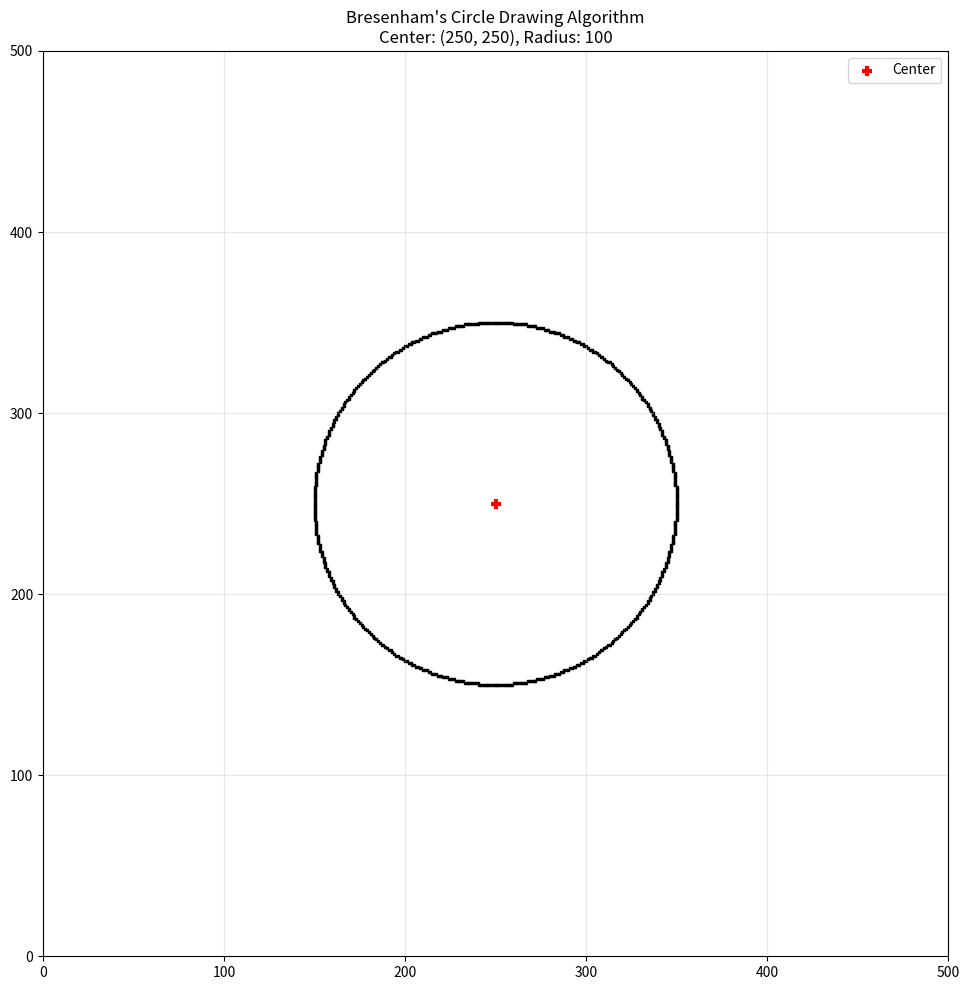

This figure's Python source:
import matplotlib.pyplot as plt
import numpy as np


def drawCircle(xc, yc, radius):
    """Draw circle using Bresenham's Circle Drawing Algorithm (Midpoint Circle Algorithm)"""
    x = 0
    y = radius
    p = 1 - radius  # Initial decision parameter

    # Store all pixels to draw
    circle_pixels = []

    # Plot initial points in all 8 octants
    def plot8Points(xc, yc, x, y):
        points = [
            (xc + x, yc + y),  # Octant 1
            (xc - x, yc + y),  # Octant 2
            (xc + x, yc - y),  # Octant 3
            (xc - x, yc - y),  # Octant 4
            (xc + y, yc + x),  # Octant 5
            (xc - y, yc + x),  # Octant 6
            (xc + y, yc - x),  # Octant 7
            (xc - y, yc - x)   # Octant 8
        ]
        return points

    # Add initial points
    circle_pixels.extend(plot8Points(xc, yc, x, y))

    # Bresenham's circle algorithm
    while x < y:
        x += 1

        if p < 0:
            p += 2 * x + 1
        else:
            y -= 1
            p += 2 * (x - y) + 1

        # Add points in all 8 octants
        circle_pixels.extend(plot8Points(xc, yc, x, y))

    return circle_pixels


def main():
    # Set up the plot to mimic graphics.h behavior
    fig, ax = plt.subplots(figsize=(10, 10))
    ax.set_facecolor('white')
    ax.invert_yaxis()  # Invert Y-axis to match graphics.h coordinate system

    # Define circle parameters
    xc, yc = 250, 250  # Center coordinates
    radius = 100       # Radius

    # Draw circle using Bresenham's algorithm
    circle_pixels = drawCircle(xc, yc, radius)

    # Remove duplicate pixels (since some octants may overlap)
    circle_pixels = list(set(circle_pixels))

    # Extract x and y coordinates
    x_coords = [pixel[0] for pixel in circle_pixels]
    y_coords = [pixel[1] for pixel in circle_pixels]

    # Plot the circle as individual pixels (points)
    ax.scatter(x_coords, y_coords, c='black', s=2, marker='s')

    # Mark the center point
    ax.scatter([xc], [yc], c='red', s=50, marker='+',
               linewidth=3, label='Center')

    # Set up the display
    ax.set_xlim(0, 500)
    ax.set_ylim(0, 500)
    ax.set_aspect('equal')
    ax.set_title(
        f'Bresenham\'s Circle Drawing Algorithm\nCenter: ({xc}, {yc}), Radius: {radius}', color='black')
    ax.grid(True, alpha=0.3)
    ax.legend()

    plt.tight_layout()
    plt.show()

    # Print the algorithm details for educational purposes
    print(f"Circle with center ({xc}, {yc}) and radius {radius}")
    print(f"Total pixels drawn: {len(circle_pixels)}")
    print(f"Algorithm uses 8-way symmetry to draw complete circle")
    print(f"Decision parameter p determines whether to move diagonally or horizontally")


if __name__ == "__main__":
    main()

"""
This Python code implements Bresenham's Circle Drawing Algorithm (also known as Midpoint Circle Algorithm),
which is used to draw circles in computer graphics by determining which pixels should be selected 
to form a close approximation to a circle.

The algorithm works by:
1. Starting from (0, radius) and using 8-way symmetry
2. Using a decision parameter p to determine the next pixel
3. Drawing pixels in all 8 octants simultaneously
4. Using only integer arithmetic for efficiency

Key features:
- Uses integer arithmetic only (no floating-point calculations)
- Efficient due to 8-way symmetry (only calculates 1/8 of circle)
- Produces smooth circular curves
- Based on the midpoint criterion

Algorithm steps:
- Initial: x = 0, y = radius, p = 1 - radius
- For each step: increment x, update p and possibly decrement y
- Plot 8 symmetric points for each (x, y) pair

Sample output:
- Draws a circle with center (250, 250) and radius 100
- Shows individual pixels as black squares on white background
- Red '+' marker at the center for reference
- Grid overlay for better visualization

To run: python3 bresenham_circle_drawing.py

The circle algorithm is fundamental in computer graphics and is used because it produces
smooth circles using only integer arithmetic, making it very fast for real-time applications.
"""
